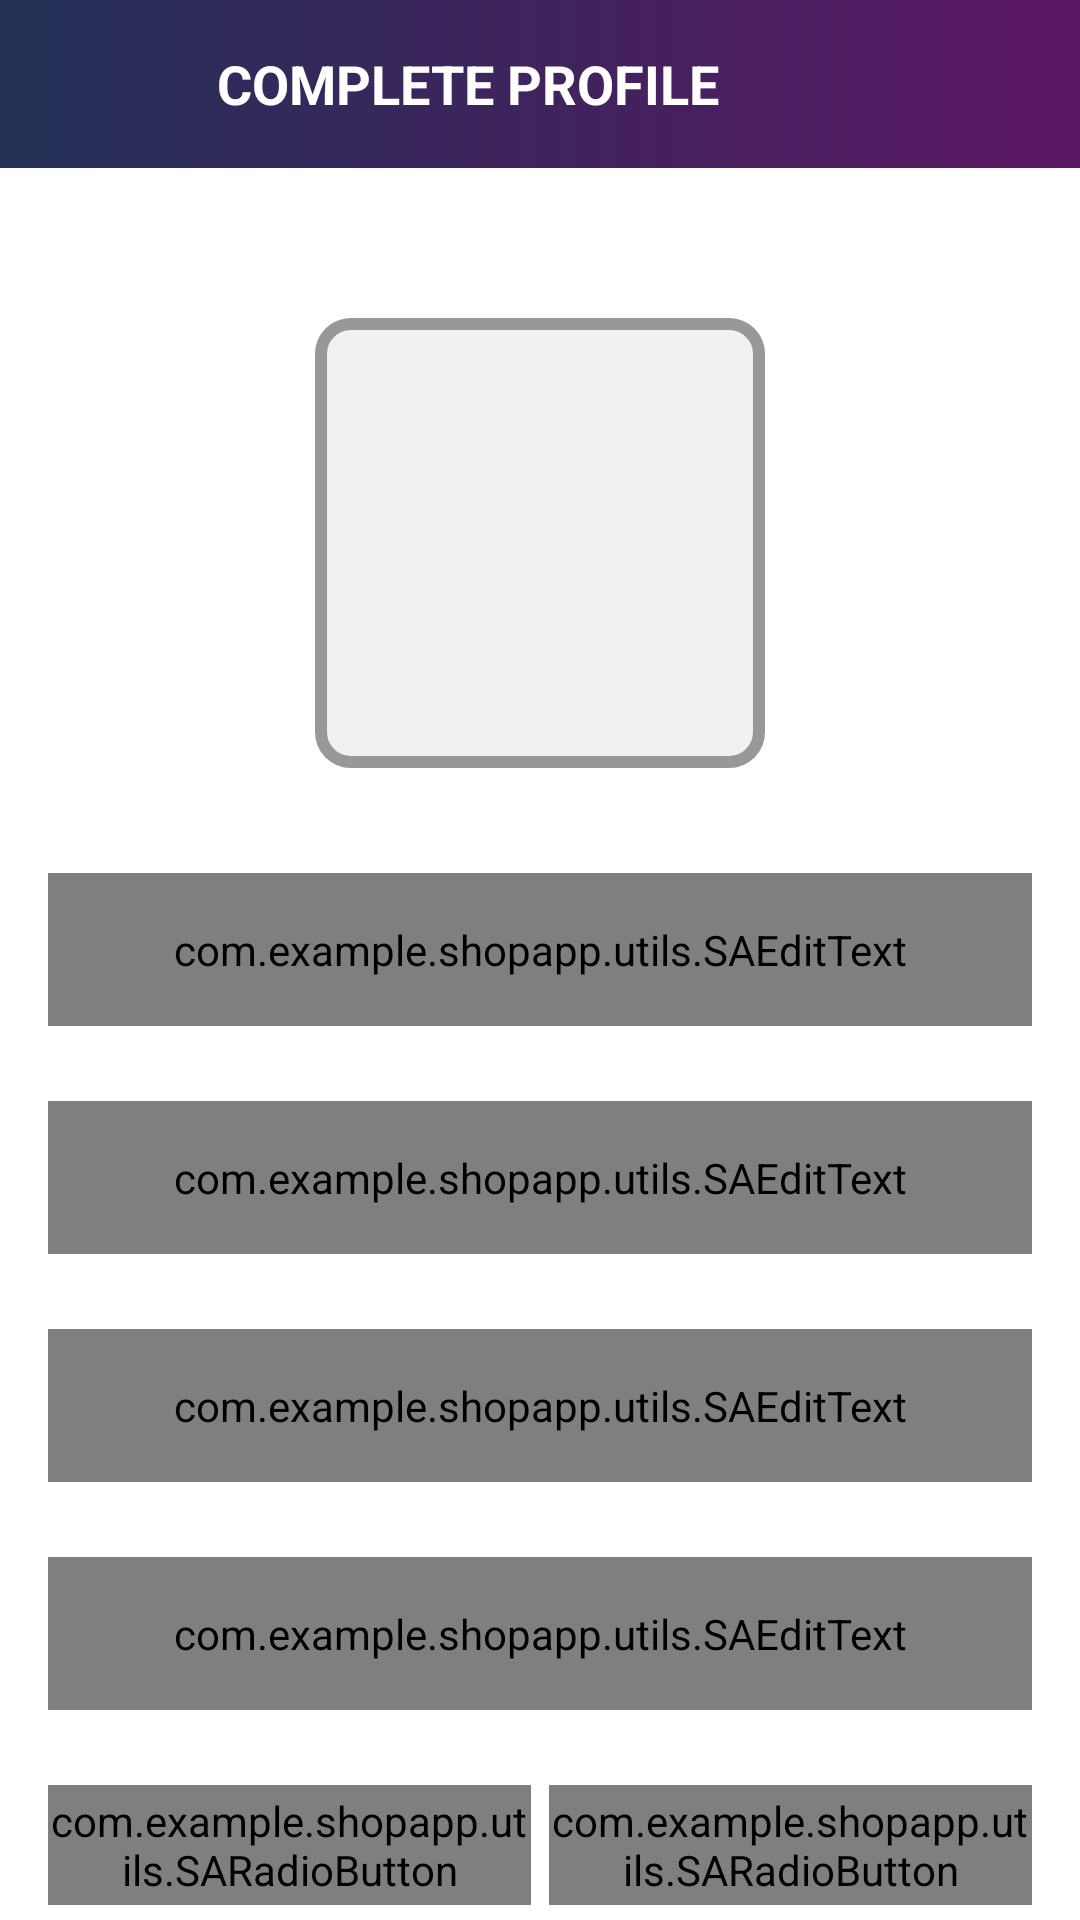

The Android layout XML behind this screen, and the referenced resources:
<!-- AndroidManifest.xml: activity theme Theme.ShopApp.NoActionBar -->
<!-- res/layout/activity_user_profile.xml -->
<?xml version="1.0" encoding="utf-8"?>
<androidx.constraintlayout.widget.ConstraintLayout xmlns:android="http://schemas.android.com/apk/res/android"
    xmlns:app="http://schemas.android.com/apk/res-auto"
    xmlns:tools="http://schemas.android.com/tools"
    android:layout_width="match_parent"
    android:layout_height="match_parent"
    tools:context=".ui.activities.UserProfileActivity">

    <androidx.appcompat.widget.Toolbar
        android:id="@+id/toolbar_user_profile_activity"
        android:layout_width="match_parent"
        android:layout_height="?attr/actionBarSize"
        android:background="@drawable/app_gradient_color_background"
        app:layout_constraintEnd_toEndOf="parent"
        app:layout_constraintStart_toStartOf="parent"
        app:layout_constraintTop_toTopOf="parent">

        <TextView
            android:id="@+id/tv_title"
            android:layout_width="match_parent"
            android:layout_height="match_parent"
            android:gravity="center"
            android:paddingStart="@dimen/toolbar_title_paddingStart"
            android:paddingEnd="@dimen/toolbar_title_paddingEnd"
            android:text="@string/title_complete_profile"
            android:textColor="@color/white"
            android:textSize="@dimen/toolbar_title_text_size"
            android:textStyle="bold" />

    </androidx.appcompat.widget.Toolbar>

    <ScrollView
        android:layout_width="match_parent"
        android:layout_height="0dp"
        android:fillViewport="true"
        android:scrollbars="none"
        app:layout_constraintBottom_toBottomOf="parent"
        app:layout_constraintEnd_toEndOf="parent"
        app:layout_constraintStart_toStartOf="parent"
        app:layout_constraintTop_toBottomOf="@id/toolbar_user_profile_activity">

        <androidx.constraintlayout.widget.ConstraintLayout
            android:layout_width="match_parent"
            android:layout_height="wrap_content">

            <FrameLayout
                android:id="@+id/fl_user_image"
                android:layout_width="@dimen/profile_user_image_size"
                android:layout_height="@dimen/profile_user_image_size"
                android:layout_marginTop="@dimen/profile_user_image_marginTop"
                app:layout_constraintEnd_toEndOf="parent"
                app:layout_constraintStart_toStartOf="parent"
                app:layout_constraintTop_toTopOf="parent">

                <ImageView
                    android:id="@+id/iv_user_photo"
                    android:layout_width="match_parent"
                    android:layout_height="match_parent"
                    android:layout_margin="@dimen/profile_user_photo_margin"
                    android:background="@color/lightGrey"
                    android:contentDescription="@string/content_description"
                    android:scaleType="fitXY"
                    android:src="@drawable/ic_user_placeholder" />

                <View
                    android:layout_width="match_parent"
                    android:layout_height="match_parent"
                    android:background="@drawable/user_image_background" />
            </FrameLayout>

            <com.google.android.material.textfield.TextInputLayout
                android:id="@+id/til_first_name"
                style="@style/Widget.MaterialComponents.TextInputLayout.OutlinedBox"
                android:layout_width="match_parent"
                android:layout_height="wrap_content"
                android:layout_marginStart="16dp"
                android:layout_marginTop="35dp"
                android:layout_marginEnd="16dp"
                android:hint="@string/hint_first_name"
                android:textColorHint="@color/secondaryText"
                app:layout_constraintEnd_toEndOf="parent"
                app:layout_constraintStart_toStartOf="parent"
                app:layout_constraintTop_toBottomOf="@id/fl_user_image">

                <com.example.shopapp.utils.SAEditText
                    android:id="@+id/et_first_name"
                    android:layout_width="match_parent"
                    android:layout_height="wrap_content"
                    android:inputType="text"
                    android:padding="@dimen/et_padding"
                    android:textColor="@color/primaryText"
                    android:textSize="@dimen/et_textSize" />
            </com.google.android.material.textfield.TextInputLayout>

            <com.google.android.material.textfield.TextInputLayout
                android:id="@+id/til_last_name"
                style="@style/Widget.MaterialComponents.TextInputLayout.OutlinedBox"
                android:layout_width="match_parent"
                android:layout_height="wrap_content"
                android:layout_marginStart="16dp"
                android:layout_marginTop="25dp"
                android:layout_marginEnd="16dp"
                android:hint="@string/hint_last_name"
                android:textColorHint="@color/secondaryText"
                app:layout_constraintEnd_toEndOf="parent"
                app:layout_constraintStart_toStartOf="parent"
                app:layout_constraintTop_toBottomOf="@id/til_first_name">

                <com.example.shopapp.utils.SAEditText
                    android:id="@+id/et_last_name"
                    android:layout_width="match_parent"
                    android:layout_height="wrap_content"
                    android:inputType="text"
                    android:padding="@dimen/et_padding"
                    android:textColor="@color/primaryText"
                    android:textSize="@dimen/et_textSize" />
            </com.google.android.material.textfield.TextInputLayout>

            <com.google.android.material.textfield.TextInputLayout
                android:id="@+id/til_email"
                style="@style/Widget.MaterialComponents.TextInputLayout.OutlinedBox"
                android:layout_width="match_parent"
                android:layout_height="wrap_content"
                android:layout_marginStart="16dp"
                android:layout_marginTop="25dp"
                android:layout_marginEnd="16dp"
                android:hint="@string/et_hint_email_id"
                android:textColorHint="@color/secondaryText"
                app:layout_constraintEnd_toEndOf="parent"
                app:layout_constraintStart_toStartOf="parent"
                app:layout_constraintTop_toBottomOf="@id/til_last_name">

                <com.example.shopapp.utils.SAEditText
                    android:id="@+id/et_email"
                    android:layout_width="match_parent"
                    android:layout_height="wrap_content"
                    android:inputType="textEmailAddress"
                    android:padding="@dimen/et_padding"
                    android:textColor="@color/primaryText"
                    android:textSize="@dimen/et_textSize" />
            </com.google.android.material.textfield.TextInputLayout>

            <com.google.android.material.textfield.TextInputLayout
                android:id="@+id/til_mobile_number"
                style="@style/Widget.MaterialComponents.TextInputLayout.OutlinedBox"
                android:layout_width="match_parent"
                android:layout_height="wrap_content"
                android:layout_marginStart="16dp"
                android:layout_marginTop="25dp"
                android:layout_marginEnd="16dp"
                android:hint="@string/et_hint_mobile_number"
                android:textColorHint="@color/secondaryText"
                app:layout_constraintEnd_toEndOf="parent"
                app:layout_constraintStart_toStartOf="parent"
                app:layout_constraintTop_toBottomOf="@id/til_email">

                <com.example.shopapp.utils.SAEditText
                    android:id="@+id/et_mobile_number"
                    android:layout_width="match_parent"
                    android:layout_height="wrap_content"
                    android:inputType="phone"
                    android:padding="@dimen/et_padding"
                    android:textColor="@color/primaryText"
                    android:textSize="@dimen/et_textSize" />
            </com.google.android.material.textfield.TextInputLayout>

            <RadioGroup
                android:id="@+id/rg_gender"
                android:layout_width="match_parent"
                android:layout_height="@dimen/profile_radio_button_height"
                android:layout_marginStart="16dp"
                android:layout_marginTop="25dp"
                android:layout_marginEnd="16dp"
                android:orientation="horizontal"
                app:layout_constraintBottom_toTopOf="@id/btn_save"
                app:layout_constraintEnd_toEndOf="parent"
                app:layout_constraintStart_toStartOf="parent"
                app:layout_constraintTop_toBottomOf="@id/til_mobile_number">

                <com.example.shopapp.utils.SARadioButton
                    android:id="@+id/rb_male"
                    android:layout_width="0dp"
                    android:layout_height="match_parent"
                    android:layout_marginEnd="@dimen/profile_radio_button_marginStartEnd"
                    android:layout_weight="1"
                    android:background="@drawable/drawable_gender_tab_selector"
                    android:button="@null"
                    android:checked="true"
                    android:gravity="center"
                    android:text="@string/rb_lbl_male"
                    android:textColor="@drawable/drawable_gender_tab_text_color_selector"
                    android:textStyle="bold" />

                <com.example.shopapp.utils.SARadioButton
                    android:id="@+id/rb_female"
                    android:layout_width="0dp"
                    android:layout_height="match_parent"
                    android:layout_marginStart="@dimen/profile_radio_button_marginStartEnd"
                    android:layout_weight="1"
                    android:background="@drawable/drawable_gender_tab_selector"
                    android:button="@null"
                    android:gravity="center"
                    android:text="@string/rb_lbl_female"
                    android:textColor="@drawable/drawable_gender_tab_text_color_selector"
                    android:textStyle="bold" />
            </RadioGroup>

            <com.example.shopapp.utils.SAButton
                android:id="@+id/btn_save"
                android:layout_width="match_parent"
                android:layout_height="wrap_content"
                android:layout_gravity="center"
                android:layout_marginStart="16dp"
                android:layout_marginTop="30dp"
                android:layout_marginEnd="16dp"
                android:layout_marginBottom="20dp"
                android:background="@drawable/button_background"
                android:foreground="?attr/selectableItemBackground"
                android:gravity="center"
                android:paddingTop="@dimen/btn_padding"
                android:paddingBottom="@dimen/btn_padding"
                android:text="@string/btn_lbl_save"
                android:textColor="@android:color/white"
                android:textSize="@dimen/btn_textSize"
                app:layout_constraintBottom_toBottomOf="parent"
                app:layout_constraintEnd_toEndOf="parent"
                app:layout_constraintStart_toStartOf="parent"
                app:layout_constraintTop_toBottomOf="@id/rg_gender" />

        </androidx.constraintlayout.widget.ConstraintLayout>
    </ScrollView>

</androidx.constraintlayout.widget.ConstraintLayout>
<!-- resources referenced by this layout -->
<resources>
  <color name="lightGrey">#F1F1F1</color>
  <color name="primaryText">#222934</color>
  <color name="secondaryText">#989898</color>
  <color name="white">#FFFFFFFF</color>
  <dimen name="btn_padding">8dp</dimen>
  <dimen name="btn_textSize">18sp</dimen>
  <dimen name="et_padding">16dp</dimen>
  <dimen name="et_textSize">16sp</dimen>
  <dimen name="profile_radio_button_height">40dp</dimen>
  <dimen name="profile_radio_button_marginStartEnd">3dp</dimen>
  <dimen name="profile_user_image_marginTop">50dp</dimen>
  <dimen name="profile_user_image_size">150dp</dimen>
  <dimen name="profile_user_photo_margin">3dp</dimen>
  <dimen name="toolbar_title_paddingEnd">40dp</dimen>
  <dimen name="toolbar_title_paddingStart">-25dp</dimen>
  <dimen name="toolbar_title_text_size">18sp</dimen>
  <!-- drawable app_gradient_color_background (drawable) -->
  <?xml version="1.0" encoding="utf-8"?>
  <shape xmlns:android="http://schemas.android.com/apk/res/android"
      android:shape="rectangle">
  
      <gradient
          android:angle="360"
          android:endColor="@color/themePurple"
          android:startColor="@color/themeBlue"
          android:type="linear" />
  
  </shape>
  <!-- drawable button_background (drawable) -->
  <?xml version="1.0" encoding="utf-8"?>
  <shape xmlns:android="http://schemas.android.com/apk/res/android"
      android:shape="rectangle">
  
      <gradient
          android:angle="360"
          android:endColor="@color/themePurple"
          android:startColor="@color/themeBlue"
          android:type="linear" />
  
      <corners android:radius="@dimen/button_background_radius" />
  </shape>
  
  <!-- drawable drawable_gender_tab_text_color_selector (drawable) -->
  <?xml version="1.0" encoding="utf-8"?>
  <selector xmlns:android="http://schemas.android.com/apk/res/android">
  
      <item android:color="@color/white" android:state_checked="true" />
  
      <item android:color="@color/secondaryText" android:state_checked="false" />
  </selector>
  <!-- drawable user_image_background (drawable) -->
  <?xml version="1.0" encoding="utf-8"?>
  <shape xmlns:android="http://schemas.android.com/apk/res/android"
      android:shape="rectangle">
  
      <stroke
          android:width="@dimen/user_image_background_stroke"
          android:color="@color/secondaryText" />
  
      <corners android:radius="@dimen/user_image_background_corner_radius" />
  </shape>
  <string name="btn_lbl_save">Save</string>
  <string name="content_description">image</string>
  <string name="et_hint_email_id">Email</string>
  <string name="et_hint_mobile_number">Mobile Number</string>
  <string name="hint_first_name">First name</string>
  <string name="hint_last_name">Last name</string>
  <string name="rb_lbl_female">FEMALE</string>
  <string name="rb_lbl_male">MALE</string>
  <string name="title_complete_profile">COMPLETE PROFILE</string>
  <style name="Theme.ShopApp.NoActionBar">
          <item name="windowActionBar">false</item>
          <item name="windowNoTitle">true</item>
      </style>
  <color name="themePurple">#5B1663</color>
  <color name="themeBlue">#243157</color>
  <dimen name="button_background_radius">10dp</dimen>
  <color name="colorAccent">#243157</color>
  <dimen name="gender_radio_button_radius">5dp</dimen>
  <dimen name="gender_radio_button_stroke_width">1dp</dimen>
  <dimen name="user_image_background_stroke">4dp</dimen>
  <dimen name="user_image_background_corner_radius">10dp</dimen>
</resources>
